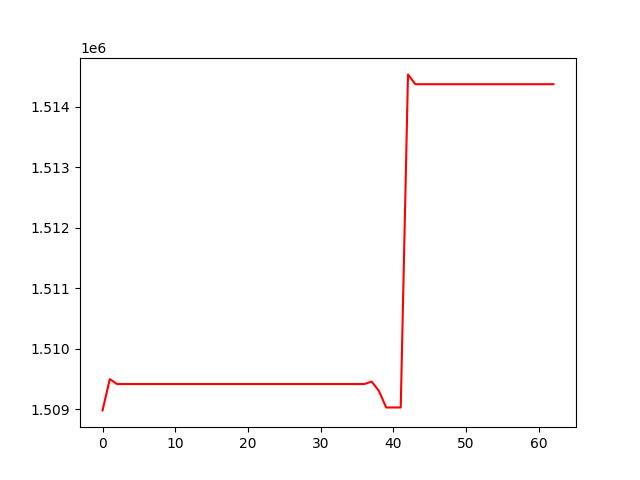

Values plotted in this chart, from the file beside it:
, 0
0, 1508980
1, 1509497
2, 1509416
3, 1509416
4, 1509416
5, 1509416
6, 1509416
7, 1509416
8, 1509416
9, 1509416
10, 1509416
11, 1509416
12, 1509416
13, 1509416
14, 1509416
15, 1509416
16, 1509416
17, 1509416
18, 1509416
19, 1509416
20, 1509416
21, 1509416
22, 1509416
23, 1509416
24, 1509416
25, 1509416
26, 1509416
27, 1509416
28, 1509416
29, 1509416
30, 1509416
31, 1509416
32, 1509416
33, 1509416
34, 1509416
35, 1509416
36, 1509416
37, 1509457
38, 1509302
39, 1509028
40, 1509028
41, 1509028
42, 1514537
43, 1514375
44, 1514375
45, 1514375
46, 1514375
47, 1514375
48, 1514375
49, 1514375
50, 1514375
51, 1514375
52, 1514375
53, 1514375
54, 1514375
55, 1514375
56, 1514375
57, 1514375
58, 1514375
59, 1514375
... 3 more rows
